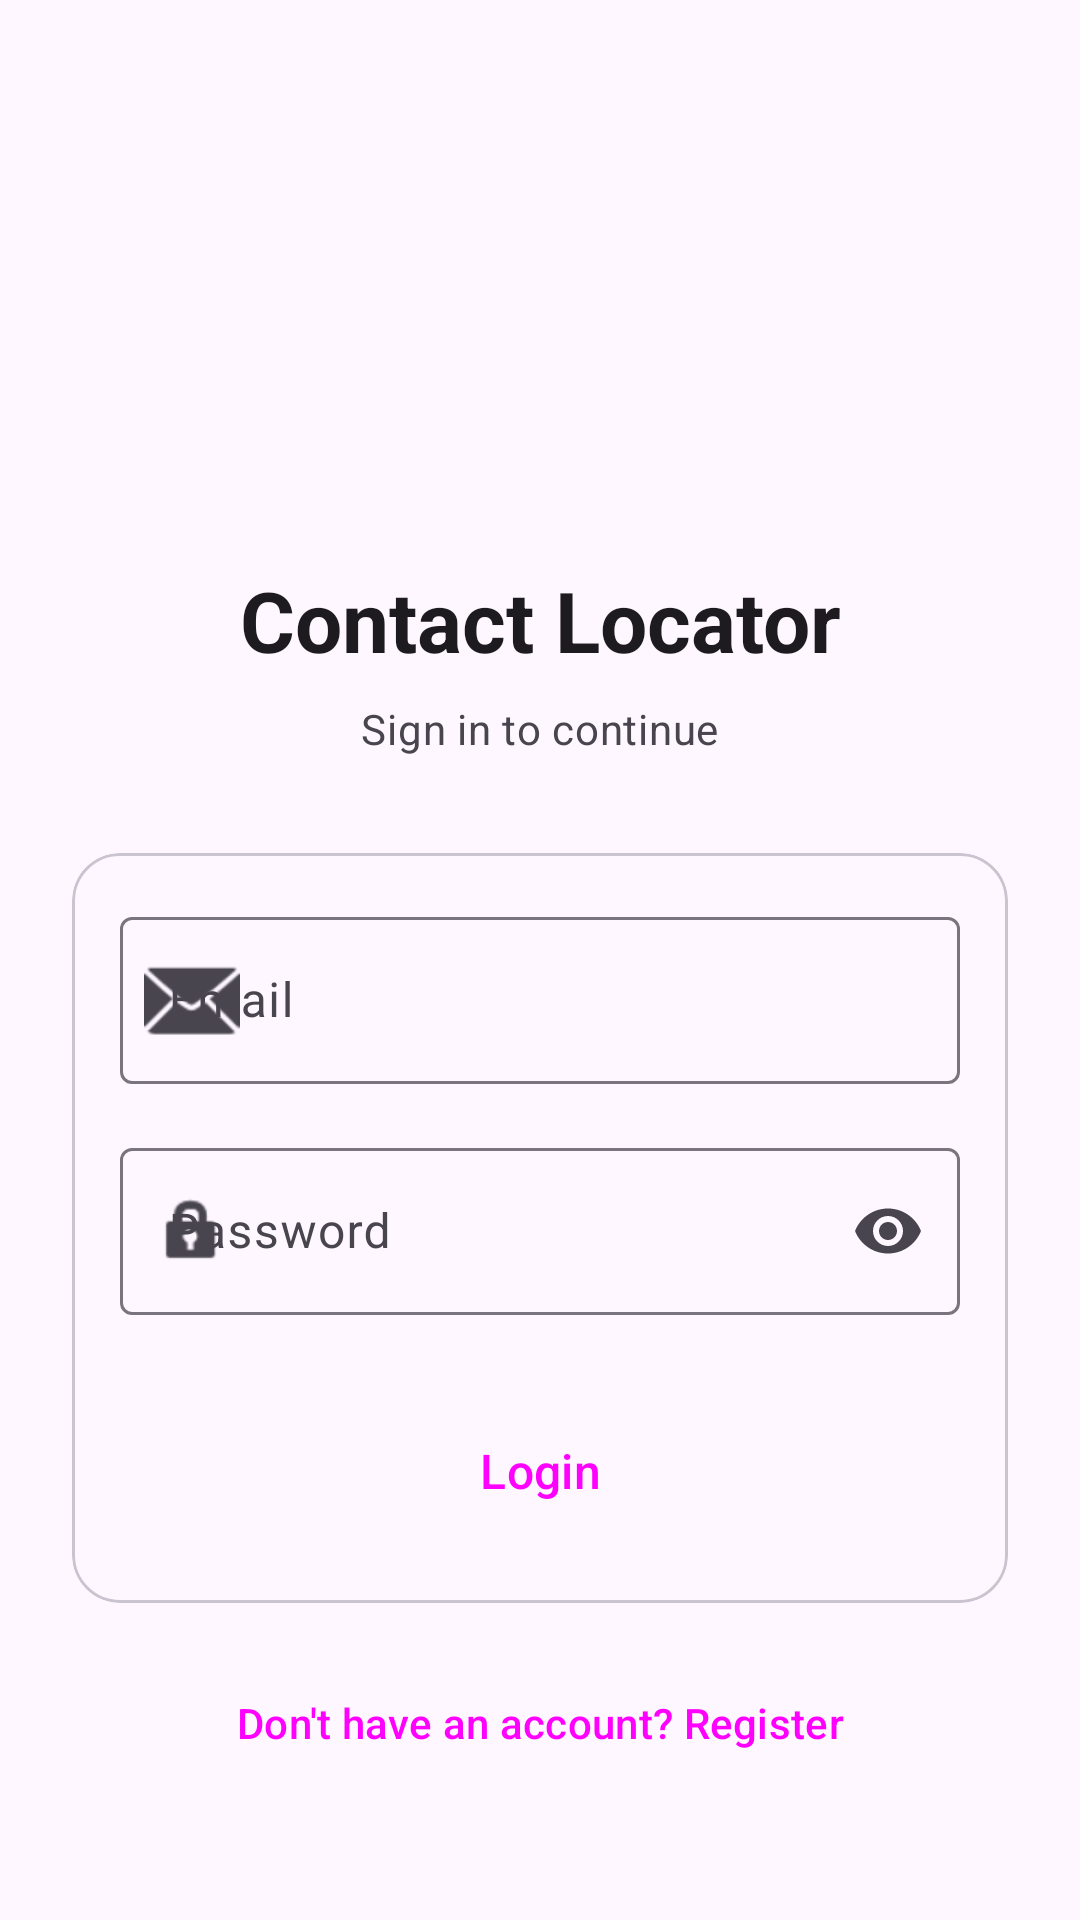

Layout XML and referenced resources for this Android screen:
<!-- AndroidManifest.xml: application theme Theme.ContactLocator -->
<!-- res/layout/activity_login.xml -->
<?xml version="1.0" encoding="utf-8"?>
<androidx.coordinatorlayout.widget.CoordinatorLayout xmlns:android="http://schemas.android.com/apk/res/android"
    xmlns:app="http://schemas.android.com/apk/res-auto"
    android:id="@+id/main"
    android:layout_width="match_parent"
    android:layout_height="match_parent"
    android:background="?attr/colorSurface">

    <ScrollView
        android:layout_width="match_parent"
        android:layout_height="match_parent"
        android:fillViewport="true">

        <androidx.constraintlayout.widget.ConstraintLayout
            android:layout_width="match_parent"
            android:layout_height="wrap_content"
            android:padding="24dp">

            <ImageView
                android:id="@+id/ivLogo"
                android:layout_width="100dp"
                android:layout_height="100dp"
                android:layout_marginTop="48dp"
                android:contentDescription="@string/login_title"
                android:src="@mipmap/ic_launcher"
                app:layout_constraintEnd_toEndOf="parent"
                app:layout_constraintStart_toStartOf="parent"
                app:layout_constraintTop_toTopOf="parent" />

            <TextView
                android:id="@+id/tvTitle"
                android:layout_width="wrap_content"
                android:layout_height="wrap_content"
                android:layout_marginTop="16dp"
                android:text="@string/login_title"
                android:textAppearance="@style/TextAppearance.Material3.HeadlineMedium"
                android:textStyle="bold"
                app:layout_constraintEnd_toEndOf="parent"
                app:layout_constraintStart_toStartOf="parent"
                app:layout_constraintTop_toBottomOf="@+id/ivLogo" />

            <TextView
                android:id="@+id/tvSubtitle"
                android:layout_width="wrap_content"
                android:layout_height="wrap_content"
                android:layout_marginTop="8dp"
                android:text="@string/login_subtitle"
                android:textAppearance="@style/TextAppearance.Material3.BodyMedium"
                android:textColor="?android:attr/textColorSecondary"
                app:layout_constraintEnd_toEndOf="parent"
                app:layout_constraintStart_toStartOf="parent"
                app:layout_constraintTop_toBottomOf="@+id/tvTitle" />

            <com.google.android.material.card.MaterialCardView
                android:id="@+id/cardLogin"
                android:layout_width="match_parent"
                android:layout_height="wrap_content"
                android:layout_marginTop="32dp"
                app:cardCornerRadius="16dp"
                app:cardElevation="0dp"
                app:layout_constraintTop_toBottomOf="@+id/tvSubtitle"
                app:strokeColor="?attr/colorOutlineVariant"
                app:strokeWidth="1dp">

                <LinearLayout
                    android:layout_width="match_parent"
                    android:layout_height="wrap_content"
                    android:orientation="vertical"
                    android:padding="16dp">

                    <com.google.android.material.textfield.TextInputLayout
                        android:id="@+id/tilEmail"
                        style="@style/Widget.Material3.TextInputLayout.OutlinedBox"
                        android:layout_width="match_parent"
                        android:layout_height="wrap_content"
                        android:hint="@string/hint_email"
                        app:startIconDrawable="@android:drawable/ic_dialog_email">

                        <com.google.android.material.textfield.TextInputEditText
                            android:id="@+id/etEmail"
                            android:layout_width="match_parent"
                            android:layout_height="wrap_content"
                            android:inputType="textEmailAddress" />
                    </com.google.android.material.textfield.TextInputLayout>

                    <com.google.android.material.textfield.TextInputLayout
                        android:id="@+id/tilPassword"
                        style="@style/Widget.Material3.TextInputLayout.OutlinedBox"
                        android:layout_width="match_parent"
                        android:layout_height="wrap_content"
                        android:layout_marginTop="16dp"
                        android:hint="@string/hint_password"
                        app:endIconMode="password_toggle"
                        app:startIconDrawable="@android:drawable/ic_lock_idle_lock">

                        <com.google.android.material.textfield.TextInputEditText
                            android:id="@+id/etPassword"
                            android:layout_width="match_parent"
                            android:layout_height="wrap_content"
                            android:inputType="textPassword" />
                    </com.google.android.material.textfield.TextInputLayout>

                    <Button
                        android:id="@+id/btnLogin"
                        style="@style/Widget.Material3.Button"
                        android:layout_width="match_parent"
                        android:layout_height="56dp"
                        android:layout_marginTop="24dp"
                        android:text="@string/btn_login"
                        android:textSize="16sp" />

                </LinearLayout>
            </com.google.android.material.card.MaterialCardView>

            <Button
                android:id="@+id/btnRegister"
                style="@style/Widget.Material3.Button.TextButton"
                android:layout_width="wrap_content"
                android:layout_height="wrap_content"
                android:layout_marginTop="16dp"
                android:text="@string/btn_register"
                app:layout_constraintEnd_toEndOf="parent"
                app:layout_constraintStart_toStartOf="parent"
                app:layout_constraintTop_toBottomOf="@+id/cardLogin" />

        </androidx.constraintlayout.widget.ConstraintLayout>
    </ScrollView>

</androidx.coordinatorlayout.widget.CoordinatorLayout>
<!-- resources referenced by this layout -->
<resources>
  <string name="btn_login">Login</string>
  <string name="btn_register">Don\'t have an account? Register</string>
  <string name="hint_email">Email</string>
  <string name="hint_password">Password</string>
  <string name="login_subtitle">Sign in to continue</string>
  <string name="login_title">Contact Locator</string>
  <style name="Theme.ContactLocator" parent="Base.Theme.ContactLocator" />
  <style name="Base.Theme.ContactLocator" parent="Theme.Material3.DayNight.NoActionBar">
          
          
      </style>
</resources>
